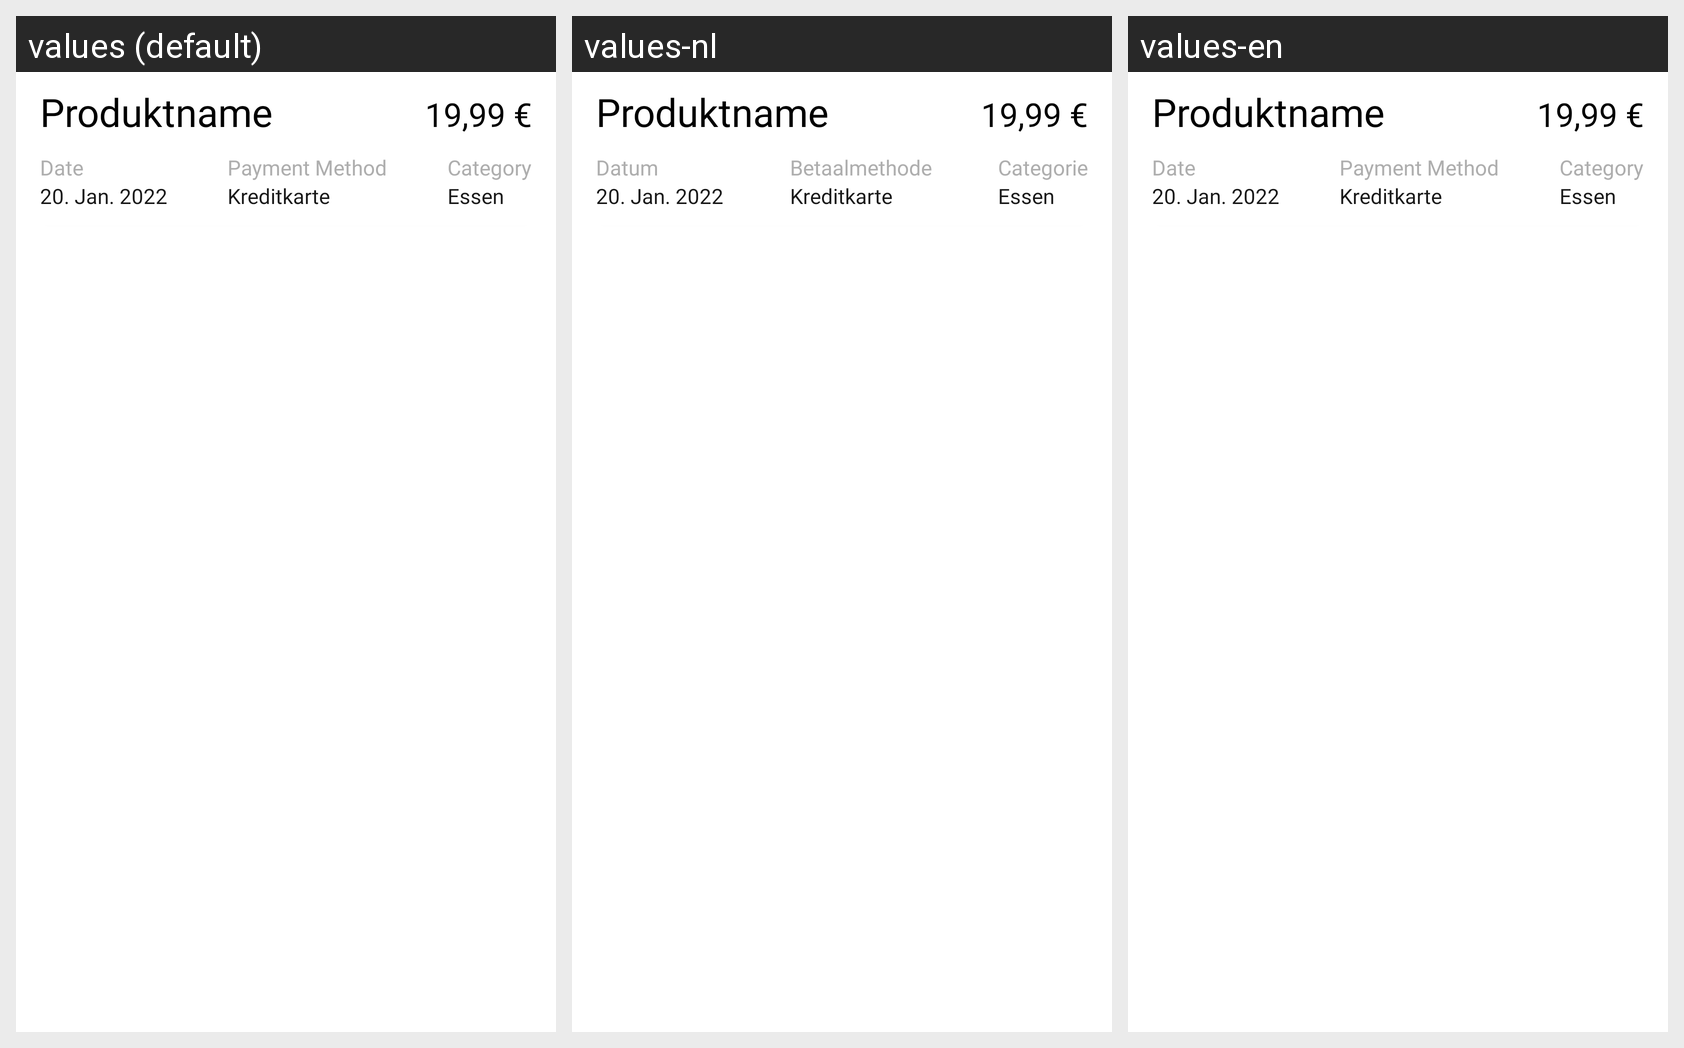

The Android screen above is rendered under several locales of the same app. Produce the string resources it draws, with the default and per-locale values.
Android screen res/layout/expenses_item.xml rendered under 3 locales, left to right: values (default), values-nl, values-en. Device: Nexus 5 (rendered at 1080×1920; each locale shown at half size, 540×960, under a caption strip naming it); theme Theme.MoneyManager.
Other locales in the repository, not shown: values-de, values-es, values-fr, values-ja, values-ru, values-sv.
Strings drawn on this screen, with the default value and each locale's value (text and hints the layout hard-codes, and strings that could not be matched under every locale, appear in the picture but are not listed):

date
  values: Date
  values-nl: Datum
  values-en: Date

payment_method
  values: Payment Method
  values-nl: Betaalmethode
  values-en: Payment Method

category
  values: Category
  values-nl: Categorie
  values-en: Category
